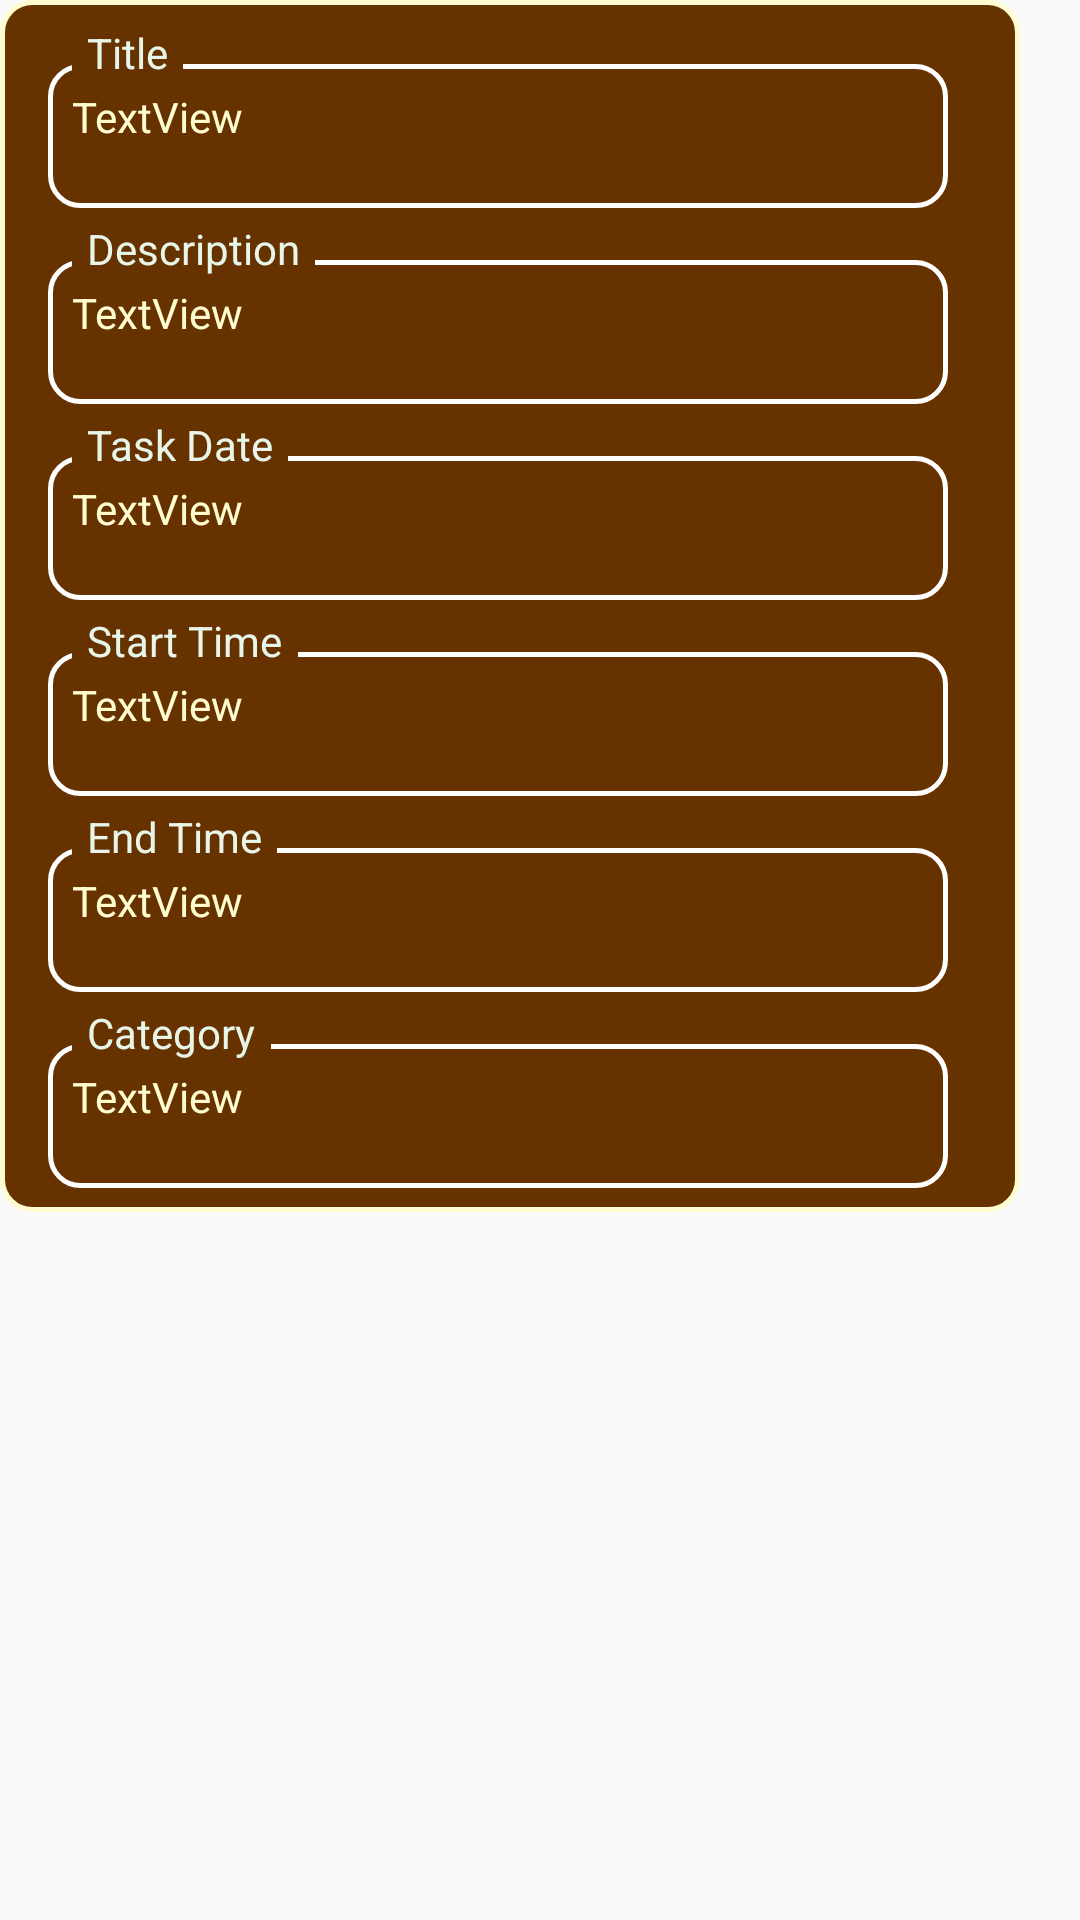

Layout XML and referenced resources for this Android screen:
<!-- AndroidManifest.xml: application theme Theme.Luna -->
<!-- res/layout/search_tasks_layout.xml -->
<?xml version="1.0" encoding="utf-8"?>
<androidx.constraintlayout.widget.ConstraintLayout xmlns:android="http://schemas.android.com/apk/res/android"
    xmlns:tools="http://schemas.android.com/tools"
    android:layout_width="match_parent"
    android:layout_height="match_parent"
    xmlns:app="http://schemas.android.com/apk/res-auto">

    <ScrollView
        android:id="@+id/scrollViewSearchTasks"
        android:layout_width="340dp"
        android:layout_height="wrap_content"
        android:background="@drawable/button_background"
        app:layout_constraintStart_toStartOf="parent"
        app:layout_constraintTop_toTopOf="parent">


        <LinearLayout
            android:layout_width="match_parent"
            android:layout_height="wrap_content"
            android:orientation="vertical">

            <RelativeLayout
                android:layout_width="match_parent"
                android:layout_height="match_parent">

                <androidx.constraintlayout.widget.ConstraintLayout
                    android:layout_width="match_parent"
                    android:layout_height="match_parent">

                    <TextView
                        android:id="@+id/textViewTaskTitle_SEARCH"
                        android:layout_width="300dp"
                        android:layout_height="48dp"
                        android:layout_marginStart="16dp"
                        android:layout_marginTop="-6dp"
                        android:background="@drawable/rounded_brown_square"
                        android:padding="8dp"
                        android:text="TextView"
                        android:textColor="#FFFDD0"
                        app:layout_constraintStart_toStartOf="parent"
                        app:layout_constraintTop_toBottomOf="@+id/textView13" />

                    <TextView
                        android:id="@+id/textView13"
                        android:layout_width="wrap_content"
                        android:layout_height="wrap_content"
                        android:layout_marginStart="24dp"
                        android:layout_marginTop="8dp"
                        android:background="#663300"
                        android:paddingStart="5dp"
                        android:paddingEnd="5dp"
                        android:text="Title"
                        android:textColor="#E8F5E9"
                        app:layout_constraintStart_toStartOf="parent"
                        app:layout_constraintTop_toTopOf="parent" />

                    <TextView
                        android:id="@+id/textViewTaskDescription_SEARCH"
                        android:layout_width="300dp"
                        android:layout_height="wrap_content"
                        android:layout_marginStart="16dp"
                        android:layout_marginTop="-6dp"
                        android:background="@drawable/rounded_brown_square"
                        android:minHeight="48dp"
                        android:padding="8dp"
                        android:text="TextView"
                        android:textColor="#FFFDD0"
                        app:layout_constraintStart_toStartOf="parent"
                        app:layout_constraintTop_toBottomOf="@+id/textView15" />

                    <TextView
                        android:id="@+id/textView15"
                        android:layout_width="wrap_content"
                        android:layout_height="wrap_content"
                        android:layout_marginStart="24dp"
                        android:layout_marginTop="4dp"
                        android:background="#663300"
                        android:paddingStart="5dp"
                        android:paddingEnd="5dp"
                        android:text="Description"
                        android:textColor="#E8F5E9"
                        app:layout_constraintStart_toStartOf="parent"
                        app:layout_constraintTop_toBottomOf="@+id/textViewTaskTitle_SEARCH" />

                    <TextView
                        android:id="@+id/textViewTaskDueDate_SEARCH"
                        android:layout_width="300dp"
                        android:layout_height="48dp"
                        android:layout_marginStart="16dp"
                        android:layout_marginTop="-6dp"
                        android:background="@drawable/rounded_brown_square"
                        android:padding="8dp"
                        android:text="TextView"
                        android:textColor="#FFFDD0"
                        app:layout_constraintStart_toStartOf="parent"
                        app:layout_constraintTop_toBottomOf="@+id/textView22" />

                    <TextView
                        android:id="@+id/textView22"
                        android:layout_width="wrap_content"
                        android:layout_height="wrap_content"
                        android:layout_marginStart="24dp"
                        android:layout_marginTop="4dp"
                        android:background="#663300"
                        android:paddingStart="5dp"
                        android:paddingEnd="5dp"
                        android:text="Task Date"
                        android:textColor="#E8F5E9"
                        app:layout_constraintStart_toStartOf="parent"
                        app:layout_constraintTop_toBottomOf="@+id/textViewTaskDescription_SEARCH" />

                    <TextView
                        android:id="@+id/textViewTaskStartTime_SEARCH"
                        android:layout_width="300dp"
                        android:layout_height="48dp"
                        android:layout_marginStart="16dp"
                        android:layout_marginTop="-6dp"
                        android:background="@drawable/rounded_brown_square"
                        android:padding="8dp"
                        android:text="TextView"
                        android:textColor="#FFFDD0"
                        app:layout_constraintStart_toStartOf="parent"
                        app:layout_constraintTop_toBottomOf="@+id/textView24" />

                    <TextView
                        android:id="@+id/textView24"
                        android:layout_width="wrap_content"
                        android:layout_height="wrap_content"
                        android:layout_marginStart="24dp"
                        android:layout_marginTop="4dp"
                        android:background="#663300"
                        android:paddingStart="5dp"
                        android:paddingEnd="5dp"
                        android:text="Start Time"
                        android:textColor="#E8F5E9"
                        app:layout_constraintStart_toStartOf="parent"
                        app:layout_constraintTop_toBottomOf="@+id/textViewTaskDueDate_SEARCH" />

                    <TextView
                        android:id="@+id/textViewTaskCategory_SEARCH"
                        android:layout_width="300dp"
                        android:layout_height="48dp"
                        android:layout_marginStart="16dp"
                        android:layout_marginTop="-6dp"
                        android:layout_marginBottom="8dp"
                        android:background="@drawable/rounded_brown_square"
                        android:padding="8dp"
                        android:text="TextView"
                        android:textColor="#FFFDD0"
                        app:layout_constraintBottom_toBottomOf="parent"
                        app:layout_constraintStart_toStartOf="parent"
                        app:layout_constraintTop_toBottomOf="@+id/textView28" />

                    <TextView
                        android:id="@+id/textView28"
                        android:layout_width="wrap_content"
                        android:layout_height="wrap_content"
                        android:layout_marginStart="24dp"
                        android:layout_marginTop="4dp"
                        android:background="#663300"
                        android:paddingStart="5dp"
                        android:paddingEnd="5dp"
                        android:text="Category"
                        android:textColor="#E8F5E9"
                        app:layout_constraintStart_toStartOf="parent"
                        app:layout_constraintTop_toBottomOf="@+id/textViewTaskEndTime_SEARCH" />

                    <TextView
                        android:id="@+id/textViewTaskEndTime_SEARCH"
                        android:layout_width="300dp"
                        android:layout_height="48dp"
                        android:layout_marginStart="16dp"
                        android:layout_marginTop="-6dp"
                        android:background="@drawable/rounded_brown_square"
                        android:padding="8dp"
                        android:text="TextView"
                        android:textColor="#FFFDD0"
                        app:layout_constraintStart_toStartOf="parent"
                        app:layout_constraintTop_toBottomOf="@+id/textView23" />

                    <TextView
                        android:id="@+id/textView23"
                        android:layout_width="wrap_content"
                        android:layout_height="wrap_content"
                        android:layout_marginStart="24dp"
                        android:layout_marginTop="4dp"
                        android:background="#663300"
                        android:paddingLeft="5dp"
                        android:paddingEnd="5dp"
                        android:text="End Time"
                        android:textColor="#E8F5E9"
                        app:layout_constraintStart_toStartOf="parent"
                        app:layout_constraintTop_toBottomOf="@+id/textViewTaskStartTime_SEARCH" />

                </androidx.constraintlayout.widget.ConstraintLayout>
            </RelativeLayout>
        </LinearLayout>
    </ScrollView>

</androidx.constraintlayout.widget.ConstraintLayout>
<!-- resources referenced by this layout -->
<resources>
  <!-- drawable button_background (drawable) -->
  <?xml version="1.0" encoding="utf-8"?>
  <shape android:shape="rectangle" xmlns:android="http://schemas.android.com/apk/res/android">
      <stroke
          android:width="1.5dp"
          android:color="#FFFDD0"
          />
      <gradient android:angle="225" android:centerColor="#663300" android:endColor="#663300" android:startColor="#663300"   />
      <corners android:topRightRadius="10dp" android:topLeftRadius="10dp"
          android:bottomRightRadius="10dp" android:bottomLeftRadius="10dp"/>
      <padding android:left="0dip" android:top="0dip" android:right="0dip" android:bottom="0dip"/>
  
  
  </shape>
  <!-- drawable rounded_brown_square (drawable) -->
  <?xml version="1.0" encoding="utf-8"?>
  <shape android:shape="rectangle" xmlns:android="http://schemas.android.com/apk/res/android">
      <stroke
          android:width="1.5dp"
          android:color="#ffffff"
          />
      <gradient android:angle="225" android:centerColor="#663300" android:endColor="#663300" android:startColor="#663300"   />
      <corners android:topRightRadius="10dp" android:topLeftRadius="10dp"
          android:bottomRightRadius="10dp" android:bottomLeftRadius="10dp"/>
      <padding android:left="0dip" android:top="0dip" android:right="0dip" android:bottom="0dip"/>
  
  
  </shape>
  <style name="Theme.Luna" parent="Theme.AppCompat.DayNight.NoActionBar">
          
          <item name="colorPrimary">#663300</item>
          <item name="colorPrimaryVariant">#663300</item>
          <item name="colorOnPrimary">#663300</item>
          
          <item name="colorSecondary">@color/teal_200</item>
          <item name="colorSecondaryVariant">@color/teal_700</item>
          <item name="colorOnSecondary">#663300</item>
          
          <item name="android:statusBarColor">?attr/colorPrimaryVariant</item>
          
      </style>
  <!-- not gathered from this repository: default colours our renderer supplied (Android Studio template values) -->
  <color name="teal_200">#FF03DAC5</color>
  <color name="teal_700">#FF018786</color>
</resources>
